The GitHub repository agb2k/Multi-View-Oil-Palm-Seed-Classification-Correspondence contains a labelled image folder "Segmented" with 2 categories: bad seed, good seed. Examples follow, each with its label.

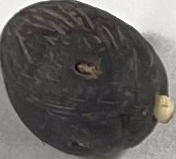
Label: good seed

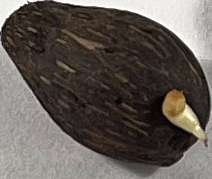
Label: bad seed

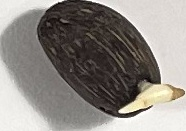
Label: bad seed

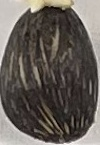
Label: good seed

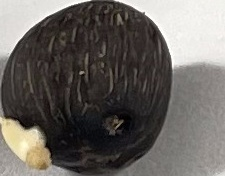
Label: bad seed

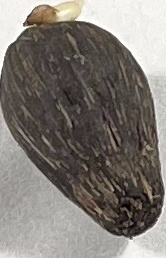
Label: good seed
